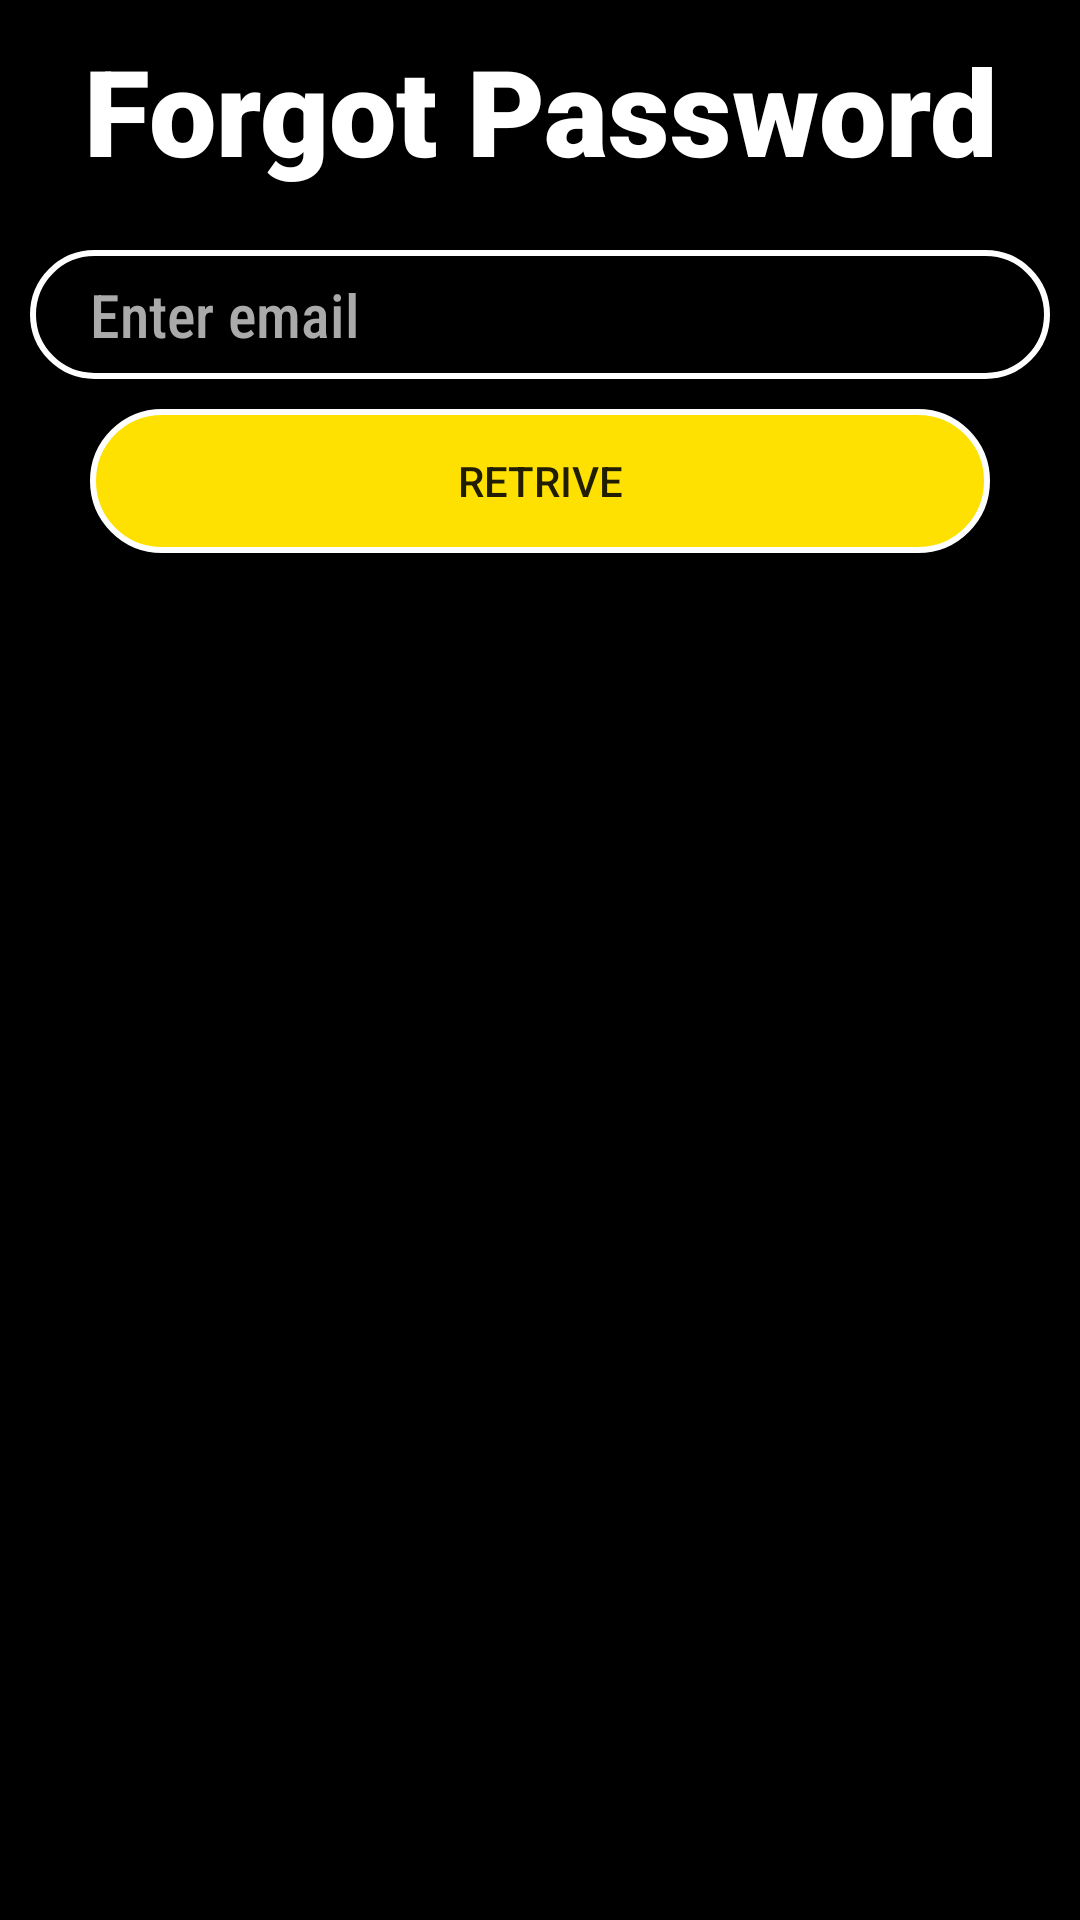

Android layout source for this screen:
<!-- AndroidManifest.xml: application theme AppTheme -->
<!-- res/layout/activity_forgotuser.xml -->
<?xml version="1.0" encoding="utf-8"?>
<ScrollView xmlns:android="http://schemas.android.com/apk/res/android"
    xmlns:app="http://schemas.android.com/apk/res-auto"
    xmlns:tools="http://schemas.android.com/tools"
    android:layout_width="match_parent"
    android:layout_height="match_parent"

    android:background="@color/black">

    <LinearLayout
        android:layout_width="match_parent"
        android:layout_height="match_parent"
        android:orientation="vertical">


        <TextView
            android:layout_margin="10dp"
            android:textStyle="bold"
            android:fontFamily="sans-serif-black"
            android:layout_width="match_parent"
            android:layout_height="wrap_content"
            android:textColor="@color/white"
            android:text="Forgot Password"
            android:gravity="center"
            android:textSize="40sp"/>



        <EditText
            android:inputType="textEmailAddress"
            android:textColor="@color/yellow_shade"
            android:paddingLeft="20dp"
            android:hint="Enter email"
            android:textColorHint="@android:color/darker_gray"
            android:textSize="20sp"
            android:layout_margin="10dp"
            android:background="@drawable/circular_textview"
            android:layout_width="match_parent"
            android:layout_height="wrap_content"
            android:id="@+id/textEmailAddress"
            android:fontFamily="sans-serif-condensed-medium"
            />


        <androidx.appcompat.widget.AppCompatButton
            android:layout_marginRight="30dp"
            android:layout_marginLeft="30dp"
            android:paddingLeft="20dp"
            android:paddingRight="20dp"
            android:layout_gravity="center"
            android:layout_width="match_parent"
            android:layout_height="wrap_content"
            android:text="Retrive"
            android:id="@+id/btngetpassword"
            android:background="@drawable/circular_button"/>
    </LinearLayout>
</ScrollView>
<!-- resources referenced by this layout -->
<resources>
  <color name="black">#FF000000</color>
  <color name="white">#FFFFFFFF</color>
  <color name="yellow_shade">#fee100</color>
  <!-- drawable circular_button (drawable) -->
  <?xml version="1.0" encoding="utf-8"?>
  <selector xmlns:android="http://schemas.android.com/apk/res/android">
      <item>
          <shape android:shape="rectangle">
              <solid android:color="@color/yellow_shade"/>
              <stroke android:color="#fff" android:width="2dp" />
              
              <corners android:radius="80dp" />
          </shape>
      </item>
  </selector>
  <!-- drawable circular_textview (drawable) -->
  <?xml version="1.0" encoding="utf-8"?>
  <shape xmlns:android="http://schemas.android.com/apk/res/android"
      android:shape="rectangle" >
  
  
  
      <corners android:radius="100dp" />
  
  
      <stroke android:width="2dp" android:color="#FFF" />
  
      <padding
          android:bottom="8dp"
          android:left="8dp"
          android:right="8dp"
          android:top="8dp" />
  
  </shape>
  <style name="AppTheme" parent="Theme.AppCompat.Light.DarkActionBar">
          
          <item name="colorPrimary">@color/colorPrimary</item>
          <item name="colorPrimaryDark">@color/colorPrimaryDark</item>
          <item name="colorAccent">@color/colorAccent</item>
      </style>
  <color name="colorPrimary">#F3DB25</color>
  <color name="colorPrimaryDark">#fee100</color>
  <color name="colorAccent">#03DAC5</color>
</resources>
